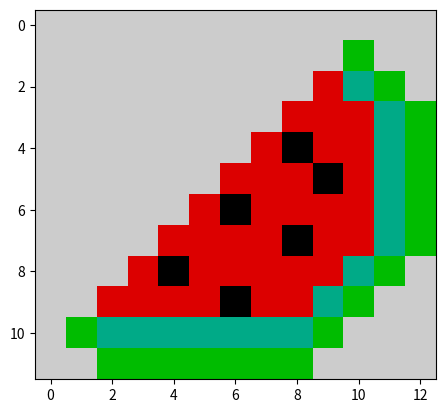

Write Python code to recreate this figure.
# -*- coding: utf-8 -*-
"""
Created on Fri Aug 12 12:27:29 2022

[redacted]
"""

import matplotlib.pyplot as plt

data = [[0,1,2,3,4,5,6,7,8,9]]


data = [
       
        [10,10,10,10,10,10,10,10,10,10,10,10,10],
        [10,10,10,10,10,10,10,10,10,10,5,10,10],
        [10,10,10,10,10,10,10,10,10,9,4,5,10],
        [10,10,10,10,10,10,10,10,9,9,9,4,5],
        [10,10,10,10,10,10,10,9,0,9,9,4,5],
        [10,10,10,10,10,10,9,9,9,0,9,4,5],
        [10,10,10,10,10,9,0,9,9,9,9,4,5],
        [10,10,10,10,9,9,9,9,0,9,9,4,5],
        [10,10,10,9,0,9,9,9,9,9,4,5,10],
        [10,10,9,9,9,9,0,9,9,4,5,10,10],
        [10,5,4,4,4,4,4,4,4,5,10,10,10],
        [10,10,5,5,5,5,5,5,5,10,10,10,10],
       
      ]


plt.imshow(data , cmap = "nipy_spectral")
plt.show()
